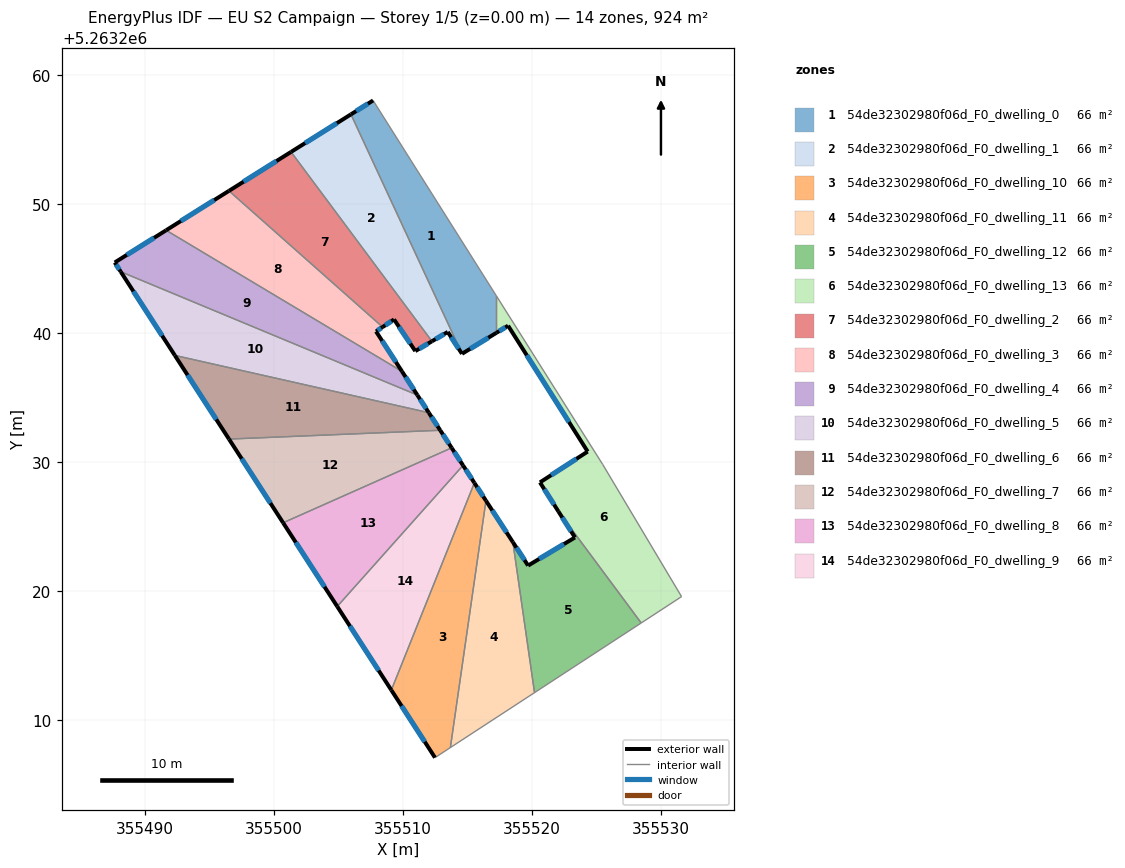
=== STOREY PLAN SPEC (per zone: floor XY polygon, exterior-wall plan segments, windows/doors) ===
zone 1: 54de32302980f06d_F0_dwelling_0  (66.0 m²)
  floor: (355507.71, 5263258.06) (355517.27, 5263242.90) (355517.27, 5263240.05) (355514.60, 5263238.42) (355505.99, 5263256.98)
  exterior wall: (355514.60, 5263238.42) – (355517.27, 5263240.05)  [3.1 m]
    window: (355515.23, 5263238.80) – (355516.64, 5263239.66)  [2.6 m²]
  exterior wall: (355507.71, 5263258.06) – (355505.99, 5263256.98)  [2.0 m]
    window: (355507.30, 5263257.81) – (355506.39, 5263257.23)  [1.7 m²]
  interior walls: 3
zone 2: 54de32302980f06d_F0_dwelling_1  (66.0 m²)
  floor: (355505.99, 5263256.98) (355514.60, 5263238.42) (355513.49, 5263240.11) (355512.27, 5263239.39) (355501.35, 5263254.07)
  exterior wall: (355513.49, 5263240.11) – (355514.60, 5263238.42)  [2.0 m]
    window: (355513.75, 5263239.71) – (355514.34, 5263238.82)  [1.7 m²]
  exterior wall: (355512.27, 5263239.39) – (355513.49, 5263240.11)  [1.4 m]
    window: (355512.56, 5263239.56) – (355513.21, 5263239.94)  [1.2 m²]
  exterior wall: (355505.99, 5263256.98) – (355501.35, 5263254.07)  [5.5 m]
    window: (355504.90, 5263256.30) – (355502.44, 5263254.75)  [4.6 m²]
  interior walls: 2
zone 3: 54de32302980f06d_F0_dwelling_10  (66.0 m²)
  floor: (355515.56, 5263228.41) (355516.46, 5263227.03) (355513.70, 5263207.89) (355512.51, 5263207.11) (355509.12, 5263212.34)
  exterior wall: (355516.46, 5263227.03) – (355515.56, 5263228.41)  [1.6 m]
    window: (355516.25, 5263227.35) – (355515.77, 5263228.09)  [1.4 m²]
  exterior wall: (355509.12, 5263212.34) – (355512.51, 5263207.11)  [6.2 m]
    window: (355509.92, 5263211.12) – (355511.71, 5263208.34)  [5.3 m²]
  interior walls: 3
zone 4: 54de32302980f06d_F0_dwelling_11  (66.0 m²)
  floor: (355518.54, 5263223.82) (355520.22, 5263212.15) (355513.70, 5263207.89) (355516.46, 5263227.03)
  exterior wall: (355518.54, 5263223.82) – (355516.46, 5263227.03)  [3.8 m]
    window: (355518.05, 5263224.57) – (355516.95, 5263226.28)  [3.2 m²]
  interior walls: 3
zone 5: 54de32302980f06d_F0_dwelling_12  (66.0 m²)
  floor: (355523.36, 5263224.18) (355522.07, 5263226.20) (355528.49, 5263217.55) (355520.22, 5263212.15) (355518.54, 5263223.82) (355519.72, 5263222.00)
  exterior wall: (355519.72, 5263222.00) – (355518.54, 5263223.82)  [2.2 m]
    window: (355519.45, 5263222.43) – (355518.82, 5263223.39)  [1.8 m²]
  exterior wall: (355523.36, 5263224.18) – (355519.72, 5263222.00)  [4.2 m]
    window: (355522.50, 5263223.67) – (355520.58, 5263222.51)  [3.6 m²]
  exterior wall: (355522.07, 5263226.20) – (355523.36, 5263224.18)  [2.4 m]
    window: (355522.38, 5263225.72) – (355523.05, 5263224.65)  [2.0 m²]
  interior walls: 3
zone 6: 54de32302980f06d_F0_dwelling_13  (66.0 m²)
  floor: (355518.17, 5263240.60) (355517.27, 5263240.05) (355517.27, 5263242.90) (355525.51, 5263229.84) (355531.62, 5263219.59) (355528.49, 5263217.55) (355522.07, 5263226.20) (355520.64, 5263228.45) (355524.34, 5263230.84)
  exterior wall: (355520.64, 5263228.45) – (355522.07, 5263226.20)  [2.7 m]
    window: (355520.98, 5263227.92) – (355521.74, 5263226.73)  [2.3 m²]
  exterior wall: (355524.34, 5263230.84) – (355520.64, 5263228.45)  [4.4 m]
    window: (355523.47, 5263230.28) – (355521.51, 5263229.01)  [3.7 m²]
  exterior wall: (355518.17, 5263240.60) – (355524.34, 5263230.84)  [11.5 m]
    window: (355519.62, 5263238.31) – (355522.89, 5263233.13)  [9.7 m²]
  exterior wall: (355517.27, 5263240.05) – (355518.17, 5263240.60)  [1.1 m]
    window: (355517.48, 5263240.18) – (355517.96, 5263240.47)  [0.9 m²]
  interior walls: 5
zone 7: 54de32302980f06d_F0_dwelling_2  (66.0 m²)
  floor: (355501.35, 5263254.07) (355512.27, 5263239.39) (355510.98, 5263238.63) (355509.33, 5263241.08) (355508.45, 5263240.49) (355496.53, 5263251.05)
  exterior wall: (355510.98, 5263238.63) – (355512.27, 5263239.39)  [1.5 m]
    window: (355511.28, 5263238.81) – (355511.97, 5263239.21)  [1.3 m²]
  exterior wall: (355509.33, 5263241.08) – (355510.98, 5263238.63)  [3.0 m]
    window: (355509.72, 5263240.51) – (355510.59, 5263239.21)  [2.5 m²]
  exterior wall: (355508.45, 5263240.49) – (355509.33, 5263241.08)  [1.1 m]
    window: (355508.65, 5263240.63) – (355509.12, 5263240.94)  [0.9 m²]
  exterior wall: (355501.35, 5263254.07) – (355496.53, 5263251.05)  [5.7 m]
    window: (355500.22, 5263253.36) – (355497.66, 5263251.76)  [4.8 m²]
  interior walls: 2
zone 8: 54de32302980f06d_F0_dwelling_3  (66.0 m²)
  floor: (355508.45, 5263240.49) (355507.93, 5263240.15) (355509.95, 5263237.05) (355491.66, 5263248.00) (355496.53, 5263251.05)
  exterior wall: (355507.93, 5263240.15) – (355508.45, 5263240.49)  [0.6 m]
    window: (355508.05, 5263240.23) – (355508.33, 5263240.41)  [0.5 m²]
  exterior wall: (355509.95, 5263237.05) – (355507.93, 5263240.15)  [3.7 m]
    window: (355509.47, 5263237.78) – (355508.41, 5263239.42)  [3.1 m²]
  exterior wall: (355496.53, 5263251.05) – (355491.66, 5263248.00)  [5.8 m]
    window: (355495.39, 5263250.33) – (355492.81, 5263248.71)  [4.9 m²]
  interior walls: 2
zone 9: 54de32302980f06d_F0_dwelling_4  (66.0 m²)
  floor: (355509.95, 5263237.05) (355511.14, 5263235.22) (355488.14, 5263244.78) (355487.68, 5263245.50) (355491.66, 5263248.00)
  exterior wall: (355511.14, 5263235.22) – (355509.95, 5263237.05)  [2.2 m]
    window: (355510.86, 5263235.65) – (355510.23, 5263236.62)  [1.8 m²]
  exterior wall: (355487.68, 5263245.50) – (355488.14, 5263244.78)  [0.9 m]
    window: (355487.79, 5263245.33) – (355488.03, 5263244.95)  [0.7 m²]
  exterior wall: (355491.66, 5263248.00) – (355487.68, 5263245.50)  [4.7 m]
    window: (355490.73, 5263247.41) – (355488.61, 5263246.08)  [4.0 m²]
  interior walls: 2
zone 10: 54de32302980f06d_F0_dwelling_5  (66.0 m²)
  floor: (355511.14, 5263235.22) (355512.03, 5263233.85) (355492.34, 5263238.29) (355488.14, 5263244.78)
  exterior wall: (355512.03, 5263233.85) – (355511.14, 5263235.22)  [1.6 m]
    window: (355511.82, 5263234.17) – (355511.35, 5263234.90)  [1.4 m²]
  exterior wall: (355488.14, 5263244.78) – (355492.34, 5263238.29)  [7.7 m]
    window: (355489.13, 5263243.26) – (355491.35, 5263239.82)  [6.5 m²]
  interior walls: 2
zone 11: 54de32302980f06d_F0_dwelling_6  (66.0 m²)
  floor: (355512.03, 5263233.85) (355512.91, 5263232.49) (355496.53, 5263231.81) (355492.34, 5263238.29)
  exterior wall: (355512.91, 5263232.49) – (355512.03, 5263233.85)  [1.6 m]
    window: (355512.70, 5263232.81) – (355512.23, 5263233.53)  [1.4 m²]
  exterior wall: (355492.34, 5263238.29) – (355496.53, 5263231.81)  [7.7 m]
    window: (355493.32, 5263236.77) – (355495.55, 5263233.33)  [6.5 m²]
  interior walls: 2
zone 12: 54de32302980f06d_F0_dwelling_7  (66.0 m²)
  floor: (355512.91, 5263232.49) (355513.80, 5263231.13) (355500.73, 5263225.32) (355496.53, 5263231.81)
  exterior wall: (355513.80, 5263231.13) – (355512.91, 5263232.49)  [1.6 m]
    window: (355513.59, 5263231.45) – (355513.12, 5263232.17)  [1.4 m²]
  exterior wall: (355496.53, 5263231.81) – (355500.73, 5263225.32)  [7.7 m]
    window: (355497.52, 5263230.28) – (355499.74, 5263226.84)  [6.5 m²]
  interior walls: 2
zone 13: 54de32302980f06d_F0_dwelling_8  (66.0 m²)
  floor: (355513.80, 5263231.13) (355514.68, 5263229.77) (355504.93, 5263218.83) (355500.73, 5263225.32)
  exterior wall: (355514.68, 5263229.77) – (355513.80, 5263231.13)  [1.6 m]
    window: (355514.47, 5263230.09) – (355514.00, 5263230.81)  [1.4 m²]
  exterior wall: (355500.73, 5263225.32) – (355504.93, 5263218.83)  [7.7 m]
    window: (355501.72, 5263223.79) – (355503.94, 5263220.35)  [6.5 m²]
  interior walls: 2
zone 14: 54de32302980f06d_F0_dwelling_9  (66.0 m²)
  floor: (355514.68, 5263229.77) (355515.56, 5263228.41) (355509.12, 5263212.34) (355504.93, 5263218.83)
  exterior wall: (355515.56, 5263228.41) – (355514.68, 5263229.77)  [1.6 m]
    window: (355515.35, 5263228.73) – (355514.89, 5263229.45)  [1.4 m²]
  exterior wall: (355504.93, 5263218.83) – (355509.12, 5263212.34)  [7.7 m]
    window: (355505.91, 5263217.31) – (355508.14, 5263213.87)  [6.5 m²]
  interior walls: 2

=== DERIVED (storey summary) ===
Building: EU S2 Campaign
Storey: 1 of 5  (floor level z = 0.00 m)
Storey gross floor area: 924.3 m²
Zones on this storey: 14
  - 54de32302980f06d_F0_dwelling_0: floor 66.0 m²; exterior wall 5.2 m (15.5 m²); 2 window(s) 4.3 m²; WWR 28.1%
  - 54de32302980f06d_F0_dwelling_1: floor 66.0 m²; exterior wall 8.9 m (26.8 m²); 3 window(s) 7.5 m²; WWR 28.1%
  - 54de32302980f06d_F0_dwelling_10: floor 66.0 m²; exterior wall 7.9 m (23.6 m²); 2 window(s) 6.6 m²; WWR 28.1%
  - 54de32302980f06d_F0_dwelling_11: floor 66.0 m²; exterior wall 3.8 m (11.5 m²); 1 window(s) 3.2 m²; WWR 28.1%
  - 54de32302980f06d_F0_dwelling_12: floor 66.0 m²; exterior wall 8.8 m (26.4 m²); 3 window(s) 7.4 m²; WWR 28.1%
  - 54de32302980f06d_F0_dwelling_13: floor 66.0 m²; exterior wall 19.7 m (59.0 m²); 4 window(s) 16.6 m²; WWR 28.1%
  - 54de32302980f06d_F0_dwelling_2: floor 66.0 m²; exterior wall 11.2 m (33.6 m²); 4 window(s) 9.4 m²; WWR 28.1%
  - 54de32302980f06d_F0_dwelling_3: floor 66.0 m²; exterior wall 10.1 m (30.2 m²); 3 window(s) 8.5 m²; WWR 28.1%
  - 54de32302980f06d_F0_dwelling_4: floor 66.0 m²; exterior wall 7.7 m (23.2 m²); 3 window(s) 6.5 m²; WWR 28.1%
  - 54de32302980f06d_F0_dwelling_5: floor 66.0 m²; exterior wall 9.4 m (28.1 m²); 2 window(s) 7.9 m²; WWR 28.1%
  - 54de32302980f06d_F0_dwelling_6: floor 66.0 m²; exterior wall 9.4 m (28.1 m²); 2 window(s) 7.9 m²; WWR 28.1%
  - 54de32302980f06d_F0_dwelling_7: floor 66.0 m²; exterior wall 9.4 m (28.1 m²); 2 window(s) 7.9 m²; WWR 28.1%
  - 54de32302980f06d_F0_dwelling_8: floor 66.0 m²; exterior wall 9.3 m (28.0 m²); 2 window(s) 7.9 m²; WWR 28.1%
  - 54de32302980f06d_F0_dwelling_9: floor 66.0 m²; exterior wall 9.3 m (28.0 m²); 2 window(s) 7.9 m²; WWR 28.1%
Zone adjacency (shared interzone walls):
  - 54de32302980f06d_F0_dwelling_0 ↔ 54de32302980f06d_F0_dwelling_1
  - 54de32302980f06d_F0_dwelling_0 ↔ 54de32302980f06d_F0_dwelling_13
  - 54de32302980f06d_F0_dwelling_1 ↔ 54de32302980f06d_F0_dwelling_2
  - 54de32302980f06d_F0_dwelling_10 ↔ 54de32302980f06d_F0_dwelling_11
  - 54de32302980f06d_F0_dwelling_10 ↔ 54de32302980f06d_F0_dwelling_9
  - 54de32302980f06d_F0_dwelling_11 ↔ 54de32302980f06d_F0_dwelling_12
  - 54de32302980f06d_F0_dwelling_12 ↔ 54de32302980f06d_F0_dwelling_13
  - 54de32302980f06d_F0_dwelling_2 ↔ 54de32302980f06d_F0_dwelling_3
  - 54de32302980f06d_F0_dwelling_3 ↔ 54de32302980f06d_F0_dwelling_4
  - 54de32302980f06d_F0_dwelling_4 ↔ 54de32302980f06d_F0_dwelling_5
  - 54de32302980f06d_F0_dwelling_5 ↔ 54de32302980f06d_F0_dwelling_6
  - 54de32302980f06d_F0_dwelling_6 ↔ 54de32302980f06d_F0_dwelling_7
  - 54de32302980f06d_F0_dwelling_7 ↔ 54de32302980f06d_F0_dwelling_8
  - 54de32302980f06d_F0_dwelling_8 ↔ 54de32302980f06d_F0_dwelling_9